The GitHub repository pegasis470/Herbs contains a labelled image folder "Herbs" with 10 categories: belimbing wuluh, jambu biji, jeruk nipis, kemangi, lidah buaya, nangka, pandan, pepaya, seledri, sirih. Examples follow, each with its label.

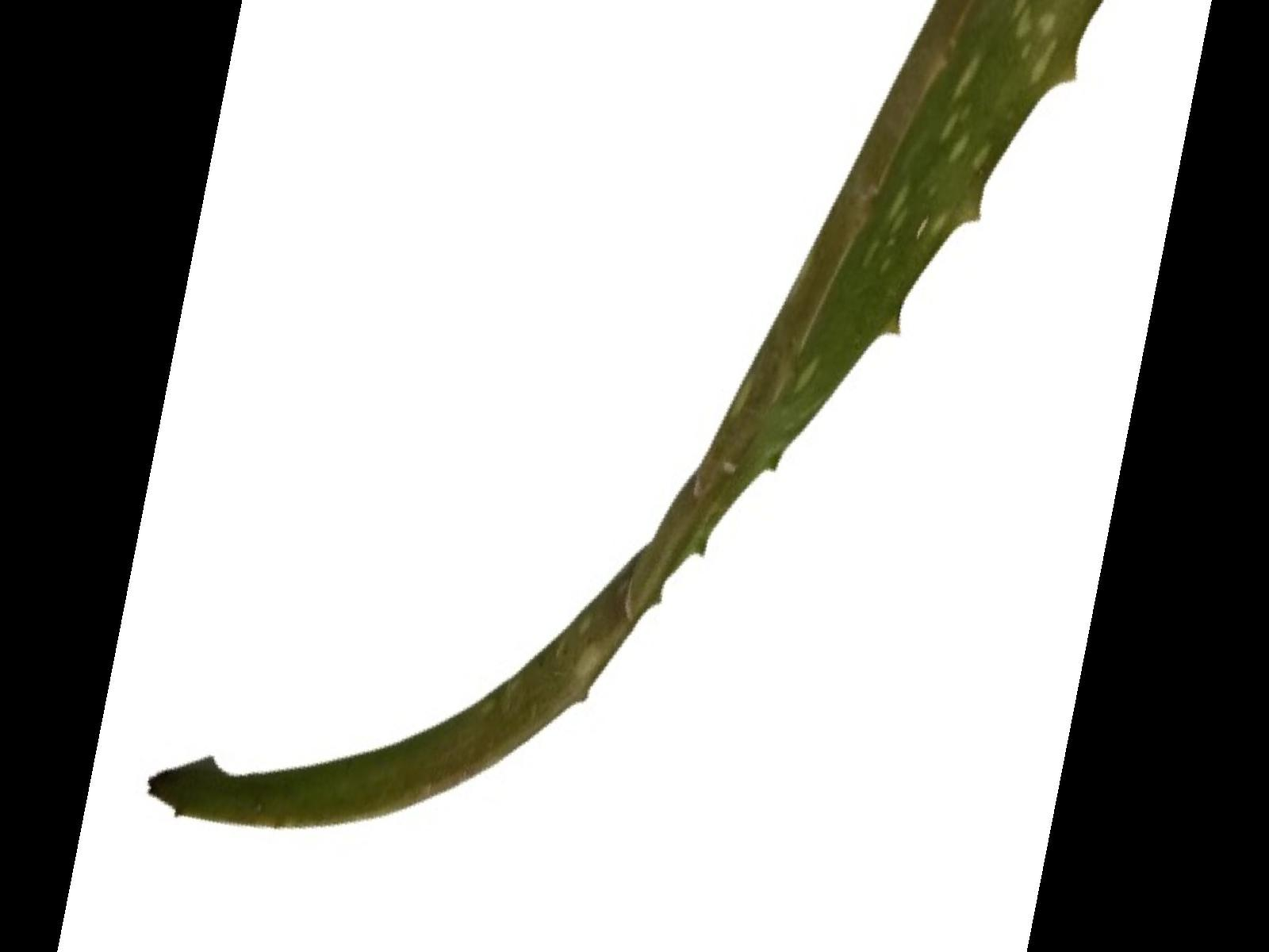
Label: lidah buaya

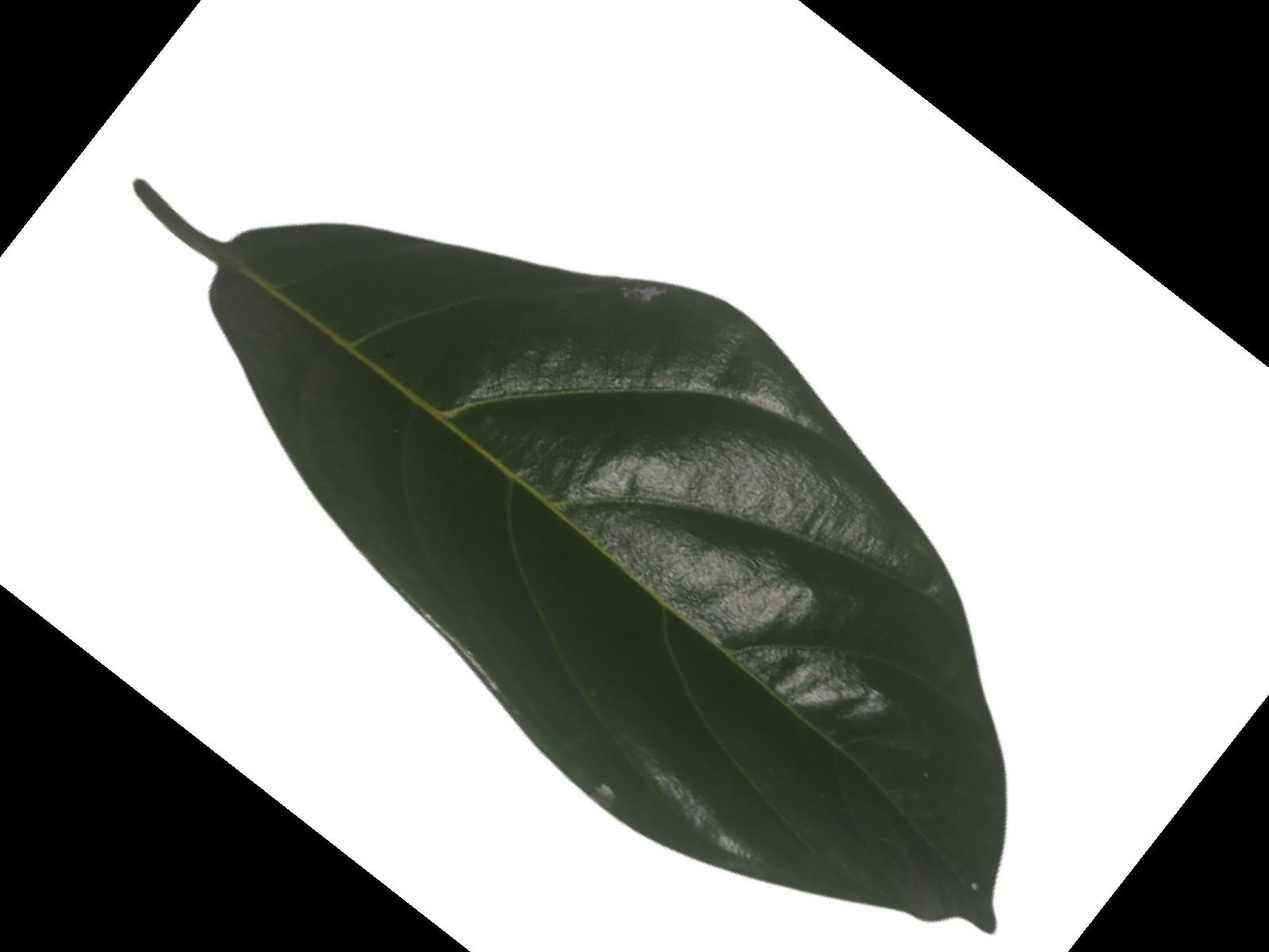
Label: nangka

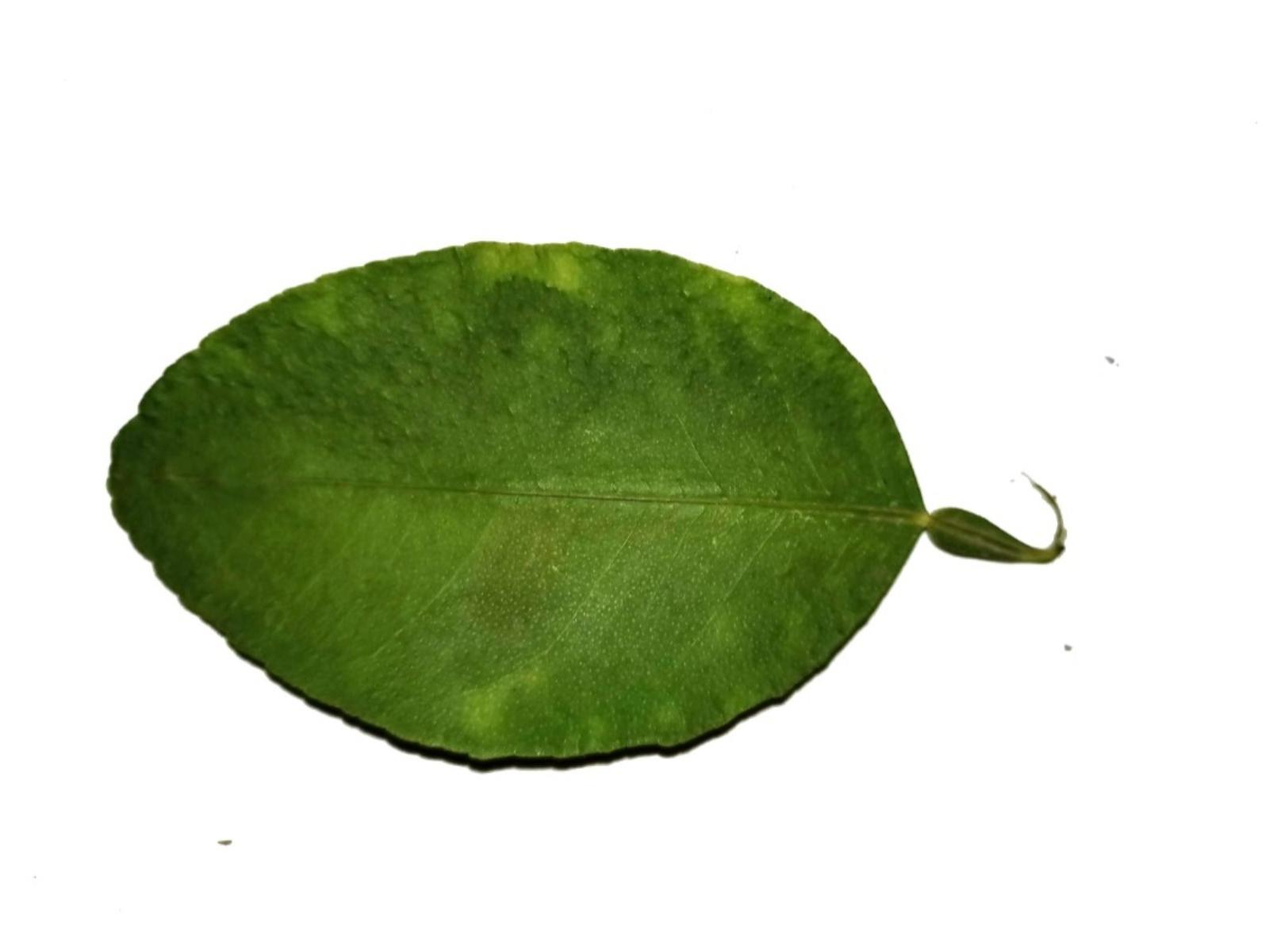
Label: jeruk nipis

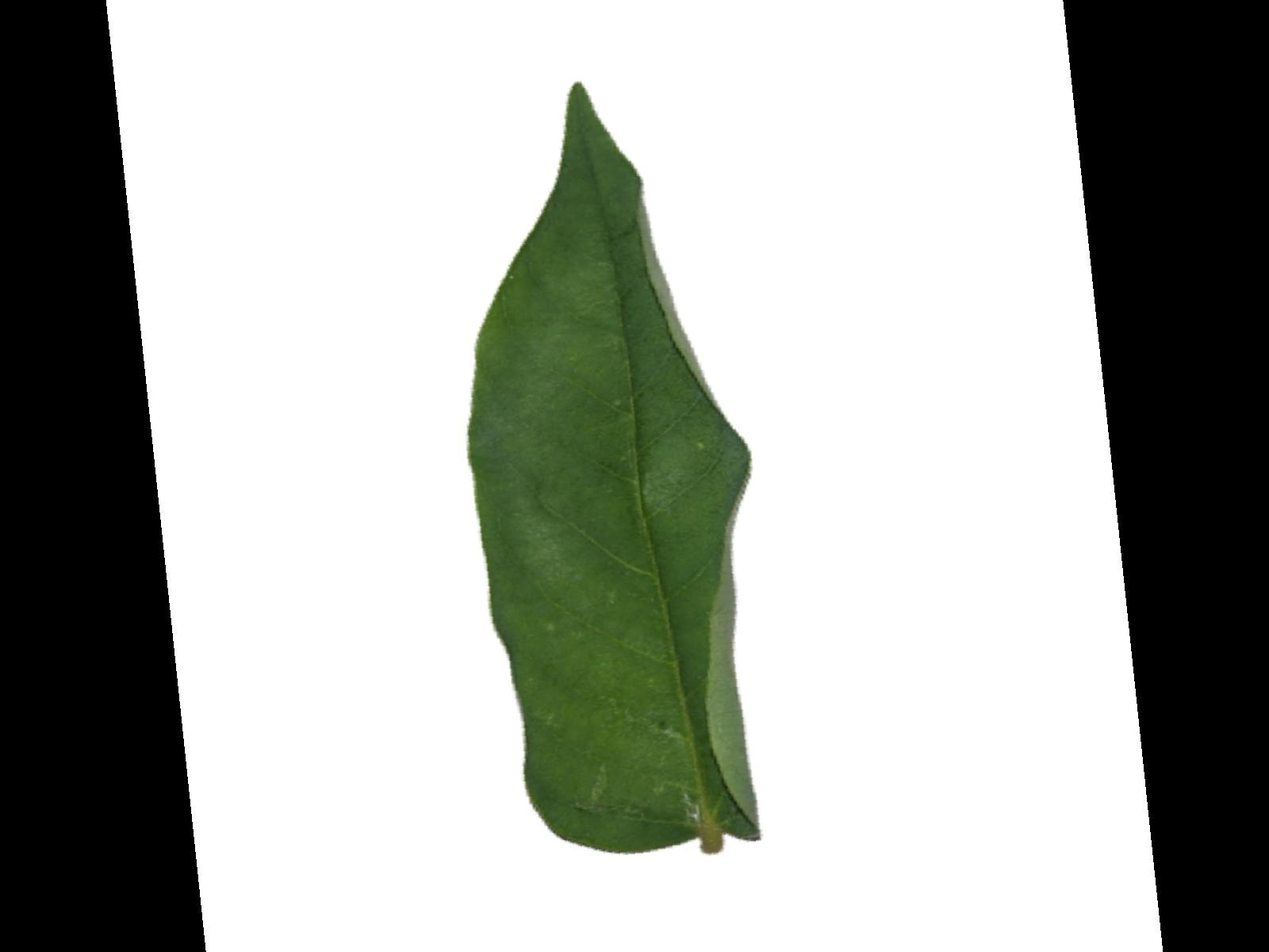
Label: belimbing wuluh

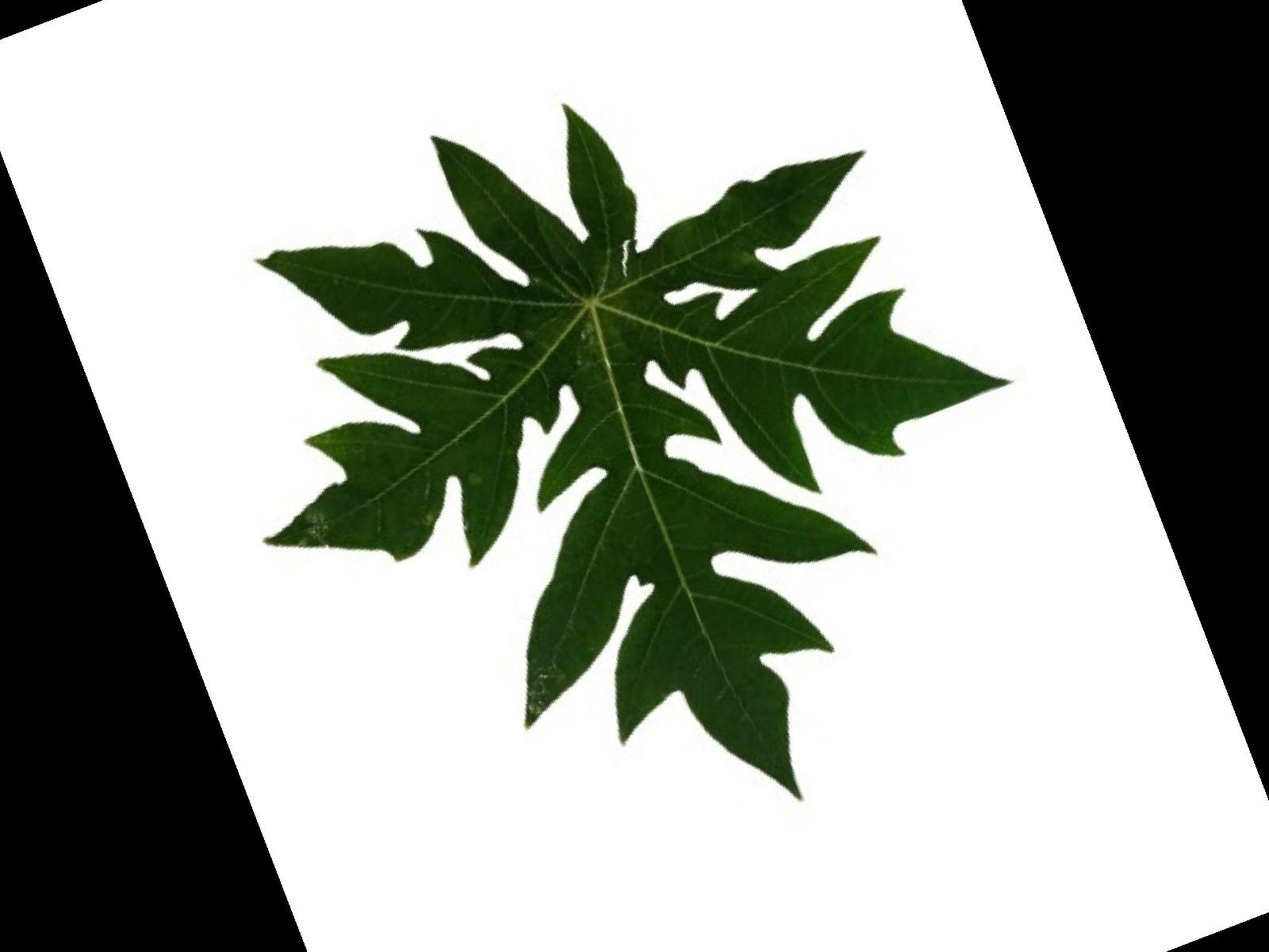
Label: pepaya

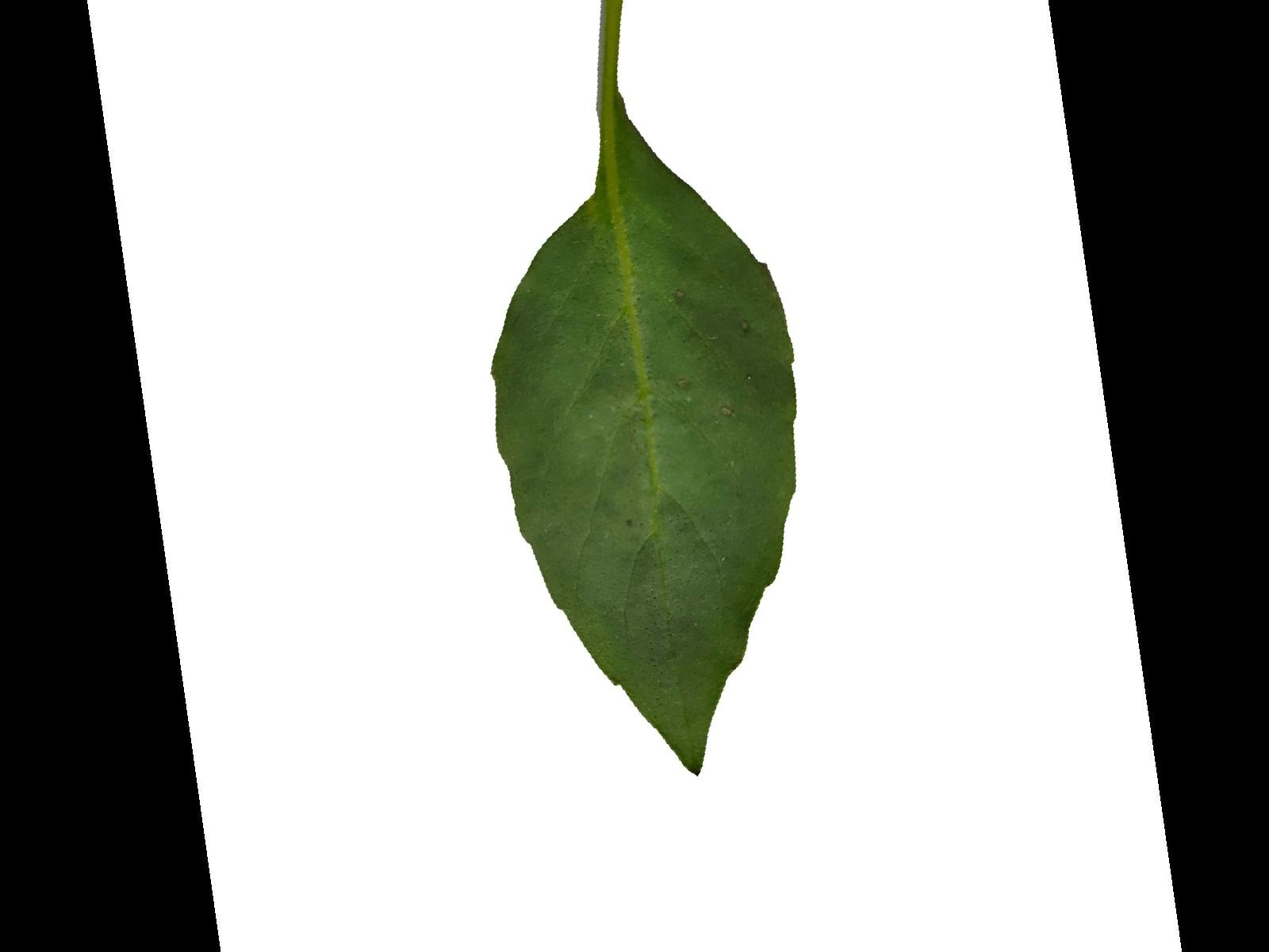
Label: kemangi
